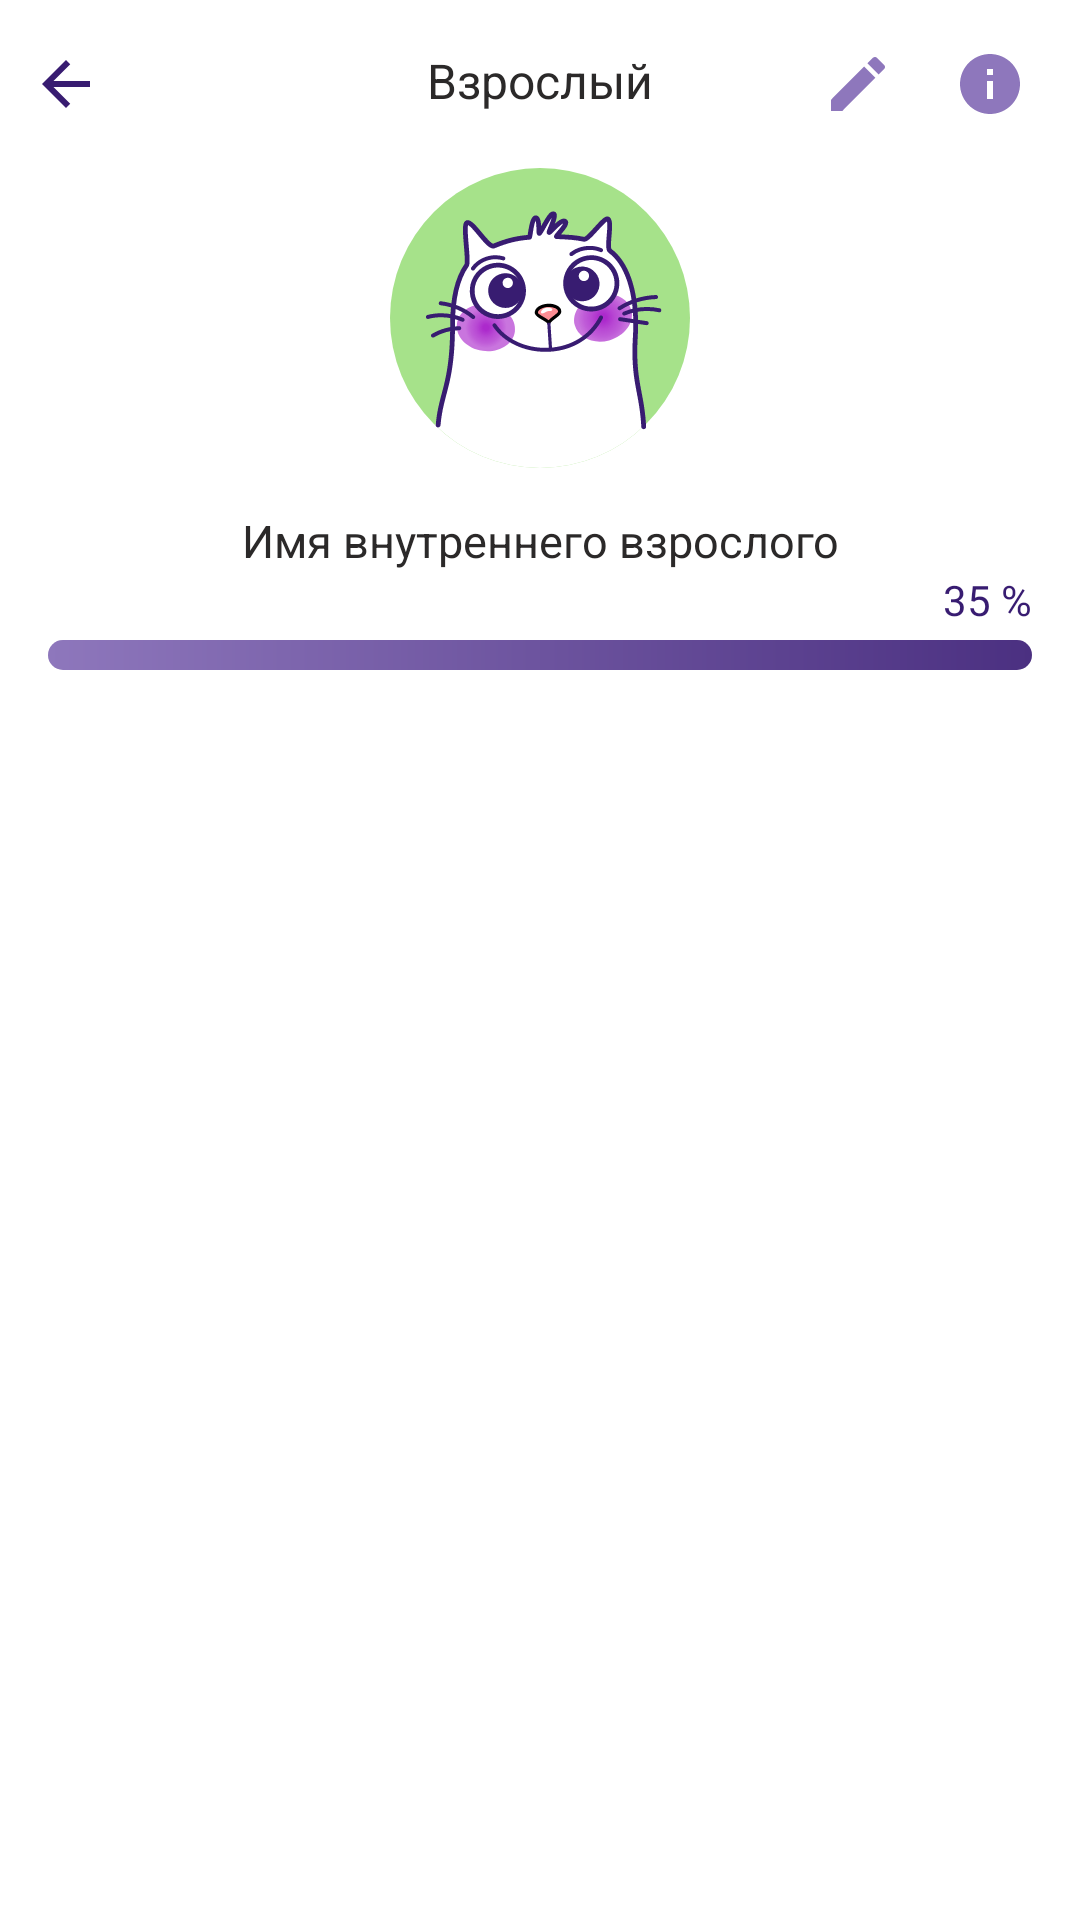

The Android layout XML behind this screen, and the referenced resources:
<!-- AndroidManifest.xml: application theme Theme.Psy -->
<!-- res/layout/fragment_adult_exercizes.xml -->
<?xml version="1.0" encoding="utf-8"?>
<LinearLayout xmlns:android="http://schemas.android.com/apk/res/android"
    xmlns:tools="http://schemas.android.com/tools"
    android:layout_width="match_parent"
    android:layout_height="match_parent"
    android:orientation="vertical"
    android:background="@color/bg_fragment_white"
    tools:context=".ui.exercise.adult.AdultExercizesFragment">

    <RelativeLayout
        android:id="@+id/top_ll"
        android:layout_width="match_parent"
        android:layout_height="?attr/actionBarSize">

        <androidx.appcompat.widget.AppCompatImageButton
            android:id="@+id/back"
            style="@style/ButtonToolBar"
            android:src="@drawable/ic_baseline_arrow_back_24" />

        <TextView
            android:id="@+id/title_toolbar"
            style="@style/TextToolBar"
            android:text="@string/adult" />

        <androidx.appcompat.widget.AppCompatImageButton
            android:id="@+id/edit"
            android:layout_toStartOf="@+id/info"
            style="@style/ButtonToolBar"
            android:src="@drawable/ic_edit" />

        <androidx.appcompat.widget.AppCompatImageButton
            android:id="@+id/info"
            style="@style/ButtonToolBar"
            android:layout_marginEnd="8dp"
            android:layout_alignParentEnd="true"
            android:src="@drawable/ic_baseline_info_24" />
    </RelativeLayout>

    <ImageView
        android:id="@+id/adult_photo"
        android:layout_width="wrap_content"
        android:layout_height="wrap_content"
        android:layout_gravity="center"
        android:src="@drawable/pic_adulte_cat"/>

    <TextView
        android:id="@+id/name"
        style="@style/TextTitle"
        android:gravity="center"
        android:layout_marginTop="8dp"
        android:text="@string/name_adult" />

    <TextView
        android:id="@+id/count_procent"
        style="@style/TextNormal"
        android:gravity="end"
        android:textColor="@color/main_dark_violet"
        android:textSize="14sp"
        android:text="35 %" />

    <ProgressBar
        android:id="@+id/progress"
        style="?android:attr/progressBarStyleHorizontal"
        android:layout_width="match_parent"
        android:layout_height="10dp"
        android:layout_gravity="center_horizontal"
        android:layout_marginHorizontal="16dp"
        android:layout_marginTop="4dp"
        android:progress="40"
        android:max="33"
        android:progressDrawable="@drawable/progress_bar_exercize" />

    <androidx.recyclerview.widget.RecyclerView
        android:id="@+id/menu_rv"
        android:layout_marginBottom="16dp"
        android:layout_width="match_parent"
        android:layout_height="wrap_content"/>
</LinearLayout>
<!-- resources referenced by this layout -->
<resources>
  <color name="bg_fragment_white">#FFFFFFFF</color>
  <color name="main_dark_violet">#381C71</color>
  <!-- drawable ic_baseline_arrow_back_24 (drawable) -->
  <vector xmlns:android="http://schemas.android.com/apk/res/android"
      android:width="24dp"
      android:height="24dp"
      android:autoMirrored="true"
      android:tint="@color/main_dark_violet"
      android:viewportWidth="24"
      android:viewportHeight="24">
      <path
          android:fillColor="@android:color/white"
          android:pathData="M20,11H7.83l5.59,-5.59L12,4l-8,8 8,8 1.41,-1.41L7.83,13H20v-2z" />
  </vector>
  <!-- drawable ic_baseline_info_24 (drawable) -->
  <vector xmlns:android="http://schemas.android.com/apk/res/android"
      android:width="24dp"
      android:height="24dp"
      android:tint="@color/main_middle_violet"
      android:viewportWidth="24"
      android:viewportHeight="24">
      <path
          android:fillColor="@android:color/white"
          android:pathData="M12,2C6.48,2 2,6.48 2,12s4.48,10 10,10 10,-4.48 10,-10S17.52,2 12,2zM13,17h-2v-6h2v6zM13,9h-2L11,7h2v2z" />
  </vector>
  <!-- drawable ic_edit (drawable) -->
  <vector xmlns:android="http://schemas.android.com/apk/res/android"
      android:width="24dp"
      android:height="24dp"
      android:tint="@color/main_middle_violet"
      android:viewportWidth="24"
      android:viewportHeight="24">
      <path
          android:fillColor="@android:color/white"
          android:pathData="M3,17.25V21h3.75L17.81,9.94l-3.75,-3.75L3,17.25zM20.71,7.04c0.39,-0.39 0.39,-1.02 0,-1.41l-2.34,-2.34c-0.39,-0.39 -1.02,-0.39 -1.41,0l-1.83,1.83 3.75,3.75 1.83,-1.83z" />
  </vector>
  <string name="adult">Взрослый</string>
  <string name="name_adult">Имя внутреннего взрослого</string>
  <style name="ButtonToolBar">
          <item name="android:layout_width">wrap_content</item>
          <item name="android:layout_height">wrap_content</item>
          <item name="android:background">?selectableItemBackgroundBorderless</item>
          <item name="android:padding">10dp</item>
          <item name="android:layout_marginTop">6dp</item>
      </style>
  <style name="TextNormal">
          <item name="android:layout_height">wrap_content</item>
          <item name="android:layout_width">match_parent</item>
          <item name="android:textColor">@color/gray_dark</item>
          <item name="android:layout_marginStart">16dp</item>
          <item name="android:layout_marginEnd">16dp</item>
          <item name="android:textSize">14sp</item>
      </style>
  <style name="TextTitle">
          <item name="android:layout_height">wrap_content</item>
          <item name="android:layout_width">match_parent</item>
          <item name="android:textColor">@color/gray_dark</item>
          <item name="android:layout_marginStart">16dp</item>
          <item name="android:layout_marginEnd">16dp</item>
          <item name="android:textSize">15sp</item>
      </style>
  <style name="TextToolBar">
          <item name="android:layout_height">wrap_content</item>
          <item name="android:layout_width">match_parent</item>
          <item name="android:textColor">@color/gray_dark</item>
          <item name="android:textSize">16sp</item>
          <item name="android:gravity">center</item>
          <item name="android:layout_margin">16dp</item>
      </style>
  <color name="main_middle_violet">#8E77BC</color>
  <color name="main_light_bg">#C4E3DCE8</color>
  <color name="main_violet">#4B3081</color>
  <color name="gray_dark">#2B2929</color>
  <color name="white">#FFFFFFFF</color>
  <color name="black">#FF000000</color>
  <!-- drawable load_bg (drawable) -->
  <?xml version="1.0" encoding="utf-8"?>
  <layer-list xmlns:android="http://schemas.android.com/apk/res/android">
      <item>
          <color android:color="@color/main_violet" />
      </item>
      <item
          android:drawable="@drawable/pic_parent_cat"
          android:gravity="center"/>
  </layer-list>
</resources>
